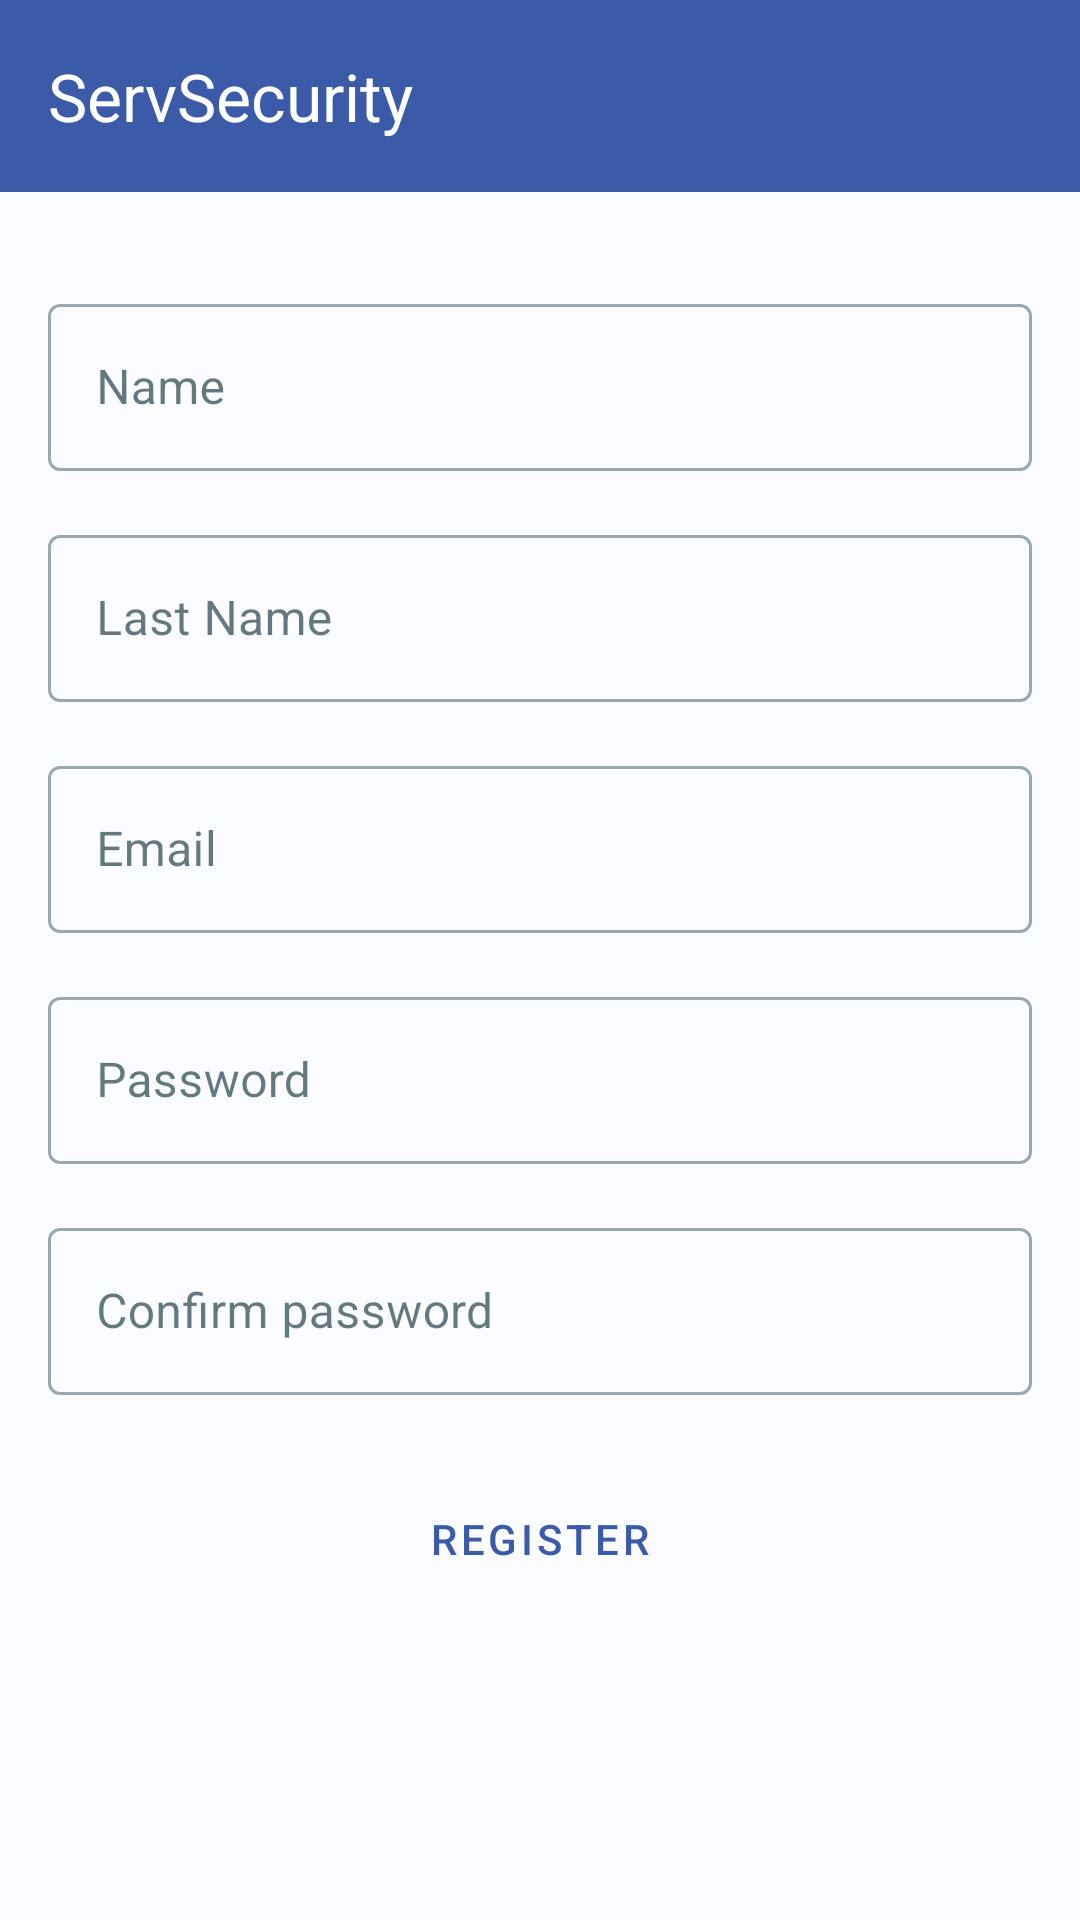

Produce the Android XML layout that renders to this screen, including the resource entries it uses.
<!-- AndroidManifest.xml: application theme Theme.Retrofitcuartos -->
<!-- res/layout/register.xml -->
<?xml version="1.0" encoding="utf-8"?>
<LinearLayout
    xmlns:android="http://schemas.android.com/apk/res/android"
    xmlns:app="http://schemas.android.com/apk/res-auto"
    android:layout_width="match_parent"
    android:layout_height="match_parent"
    android:orientation="vertical">

    <androidx.appcompat.widget.Toolbar
        android:id="@+id/toolbar"
        android:layout_width="match_parent"
        android:layout_height="?attr/actionBarSize"
        android:background="?attr/colorPrimary"
        app:title="ServSecurity"
        app:titleTextColor="@android:color/white"
        app:layout_constraintTop_toTopOf="parent"
        app:layout_constraintStart_toStartOf="parent"
        app:layout_constraintEnd_toEndOf="parent" />

    <ScrollView
        android:layout_width="match_parent"
        android:layout_height="0dp"
        android:layout_weight="1"
        android:padding="16dp">

        <LinearLayout
            android:layout_width="match_parent"
            android:layout_height="wrap_content"
            android:orientation="vertical">

            <com.google.android.material.textfield.TextInputLayout
                style="@style/Widget.MaterialComponents.TextInputLayout.OutlinedBox"
                android:layout_width="match_parent"
                android:layout_height="wrap_content"
                android:layout_marginTop="16dp">

                <com.google.android.material.textfield.TextInputEditText
                    android:id="@+id/editTextName"
                    android:layout_width="match_parent"
                    android:layout_height="wrap_content"
                    android:hint="Name" />

            </com.google.android.material.textfield.TextInputLayout>

            <com.google.android.material.textfield.TextInputLayout
                style="@style/Widget.MaterialComponents.TextInputLayout.OutlinedBox"
                android:layout_width="match_parent"
                android:layout_height="wrap_content"
                android:layout_marginTop="16dp">

                <com.google.android.material.textfield.TextInputEditText
                    android:id="@+id/editTextLastName"
                    android:layout_width="match_parent"
                    android:layout_height="wrap_content"
                    android:hint="Last Name" />

            </com.google.android.material.textfield.TextInputLayout>

            <com.google.android.material.textfield.TextInputLayout
                style="@style/Widget.MaterialComponents.TextInputLayout.OutlinedBox"
                android:layout_width="match_parent"
                android:layout_height="wrap_content"
                android:layout_marginTop="16dp">

                <com.google.android.material.textfield.TextInputEditText
                    android:id="@+id/editTextEmail"
                    android:layout_width="match_parent"
                    android:layout_height="wrap_content"
                    android:hint="Email"
                    android:inputType="textEmailAddress" />

            </com.google.android.material.textfield.TextInputLayout>

            <com.google.android.material.textfield.TextInputLayout
                style="@style/Widget.MaterialComponents.TextInputLayout.OutlinedBox"
                android:layout_width="match_parent"
                android:layout_height="wrap_content"
                android:layout_marginTop="16dp">

                <com.google.android.material.textfield.TextInputEditText
                    android:id="@+id/editTextPassword"
                    android:layout_width="match_parent"
                    android:layout_height="wrap_content"
                    android:hint="Password"
                    android:inputType="textPassword" />

            </com.google.android.material.textfield.TextInputLayout>

            <com.google.android.material.textfield.TextInputLayout
                style="@style/Widget.MaterialComponents.TextInputLayout.OutlinedBox"
                android:layout_width="match_parent"
                android:layout_height="wrap_content"
                android:layout_marginTop="16dp">

                <com.google.android.material.textfield.TextInputEditText
                    android:id="@+id/editTextConfirmPwd"
                    android:layout_width="match_parent"
                    android:layout_height="wrap_content"
                    android:hint="Confirm password"
                    android:inputType="textPassword" />

            </com.google.android.material.textfield.TextInputLayout>

            <Button
                android:id="@+id/buttonRegister"
                android:layout_width="match_parent"
                android:layout_height="wrap_content"
                android:text="Register"
                android:layout_marginTop="24dp"
                android:background="@color/md_theme_light_onPrimary"

                style="@style/Widget.MaterialComponents.Button.OutlinedButton" />

        </LinearLayout>

    </ScrollView>

</LinearLayout>
<!-- resources referenced by this layout -->
<resources>
  <color name="md_theme_light_onPrimary">#FFFFFF</color>
  <style name="Theme.Retrofitcuartos" parent="Base.Theme.Retrofitcuartos" />
  <style name="Base.Theme.Retrofitcuartos" parent="Theme.Material3.DayNight.NoActionBar">
          <item name="colorPrimary">@color/md_theme_light_primary</item>
          <item name="colorOnPrimary">@color/md_theme_light_onPrimary</item>
          <item name="colorPrimaryContainer">@color/md_theme_light_primaryContainer</item>
          <item name="colorOnPrimaryContainer">@color/md_theme_light_onPrimaryContainer</item>
          <item name="colorSecondary">@color/md_theme_light_secondary</item>
          <item name="colorOnSecondary">@color/md_theme_light_onSecondary</item>
          <item name="colorSecondaryContainer">@color/md_theme_light_secondaryContainer</item>
          <item name="colorOnSecondaryContainer">@color/md_theme_light_onSecondaryContainer</item>
          <item name="colorTertiary">@color/md_theme_light_tertiary</item>
          <item name="colorOnTertiary">@color/md_theme_light_onTertiary</item>
          <item name="colorTertiaryContainer">@color/md_theme_light_tertiaryContainer</item>
          <item name="colorOnTertiaryContainer">@color/md_theme_light_onTertiaryContainer</item>
          <item name="colorError">@color/md_theme_light_error</item>
          <item name="colorErrorContainer">@color/md_theme_light_errorContainer</item>
          <item name="colorOnError">@color/md_theme_light_onError</item>
          <item name="colorOnErrorContainer">@color/md_theme_light_onErrorContainer</item>
          <item name="android:colorBackground">@color/md_theme_light_background</item>
          <item name="colorOnBackground">@color/md_theme_light_onBackground</item>
          <item name="colorSurface">@color/md_theme_light_surface</item>
          <item name="colorOnSurface">@color/md_theme_light_onSurface</item>
          <item name="colorSurfaceVariant">@color/md_theme_light_surfaceVariant</item>
          <item name="colorOnSurfaceVariant">@color/md_theme_light_onSurfaceVariant</item>
          <item name="colorOutline">@color/md_theme_light_outline</item>
          <item name="colorOnSurfaceInverse">@color/md_theme_light_inverseOnSurface</item>
          <item name="colorSurfaceInverse">@color/md_theme_light_inverseSurface</item>
          <item name="colorPrimaryInverse">@color/md_theme_light_inversePrimary</item>
      </style>
  <color name="md_theme_light_primary">#3B5BA9</color>
  <color name="md_theme_light_primaryContainer">#DAE2FF</color>
  <color name="md_theme_light_onPrimaryContainer">#001848</color>
  <color name="md_theme_light_secondary">#255EA6</color>
  <color name="md_theme_light_onSecondary">#FFFFFF</color>
  <color name="md_theme_light_secondaryContainer">#D5E3FF</color>
  <color name="md_theme_light_onSecondaryContainer">#001B3C</color>
  <color name="md_theme_light_tertiary">#0062A1</color>
  <color name="md_theme_light_onTertiary">#FFFFFF</color>
  <color name="md_theme_light_tertiaryContainer">#D0E4FF</color>
  <color name="md_theme_light_onTertiaryContainer">#001D35</color>
  <color name="md_theme_light_error">#BA1A1A</color>
  <color name="md_theme_light_errorContainer">#FFDAD6</color>
  <color name="md_theme_light_onError">#FFFFFF</color>
  <color name="md_theme_light_onErrorContainer">#410002</color>
  <color name="md_theme_light_background">#FAFCFF</color>
  <color name="md_theme_light_onBackground">#001F2A</color>
  <color name="md_theme_light_surface">#FAFCFF</color>
  <color name="md_theme_light_onSurface">#001F2A</color>
  <color name="md_theme_light_surfaceVariant">#E1E2EC</color>
  <color name="md_theme_light_onSurfaceVariant">#45464F</color>
  <color name="md_theme_light_outline">#757780</color>
  <color name="md_theme_light_inverseOnSurface">#E1F4FF</color>
  <color name="md_theme_light_inverseSurface">#003547</color>
  <color name="md_theme_light_inversePrimary">#B2C5FF</color>
</resources>
